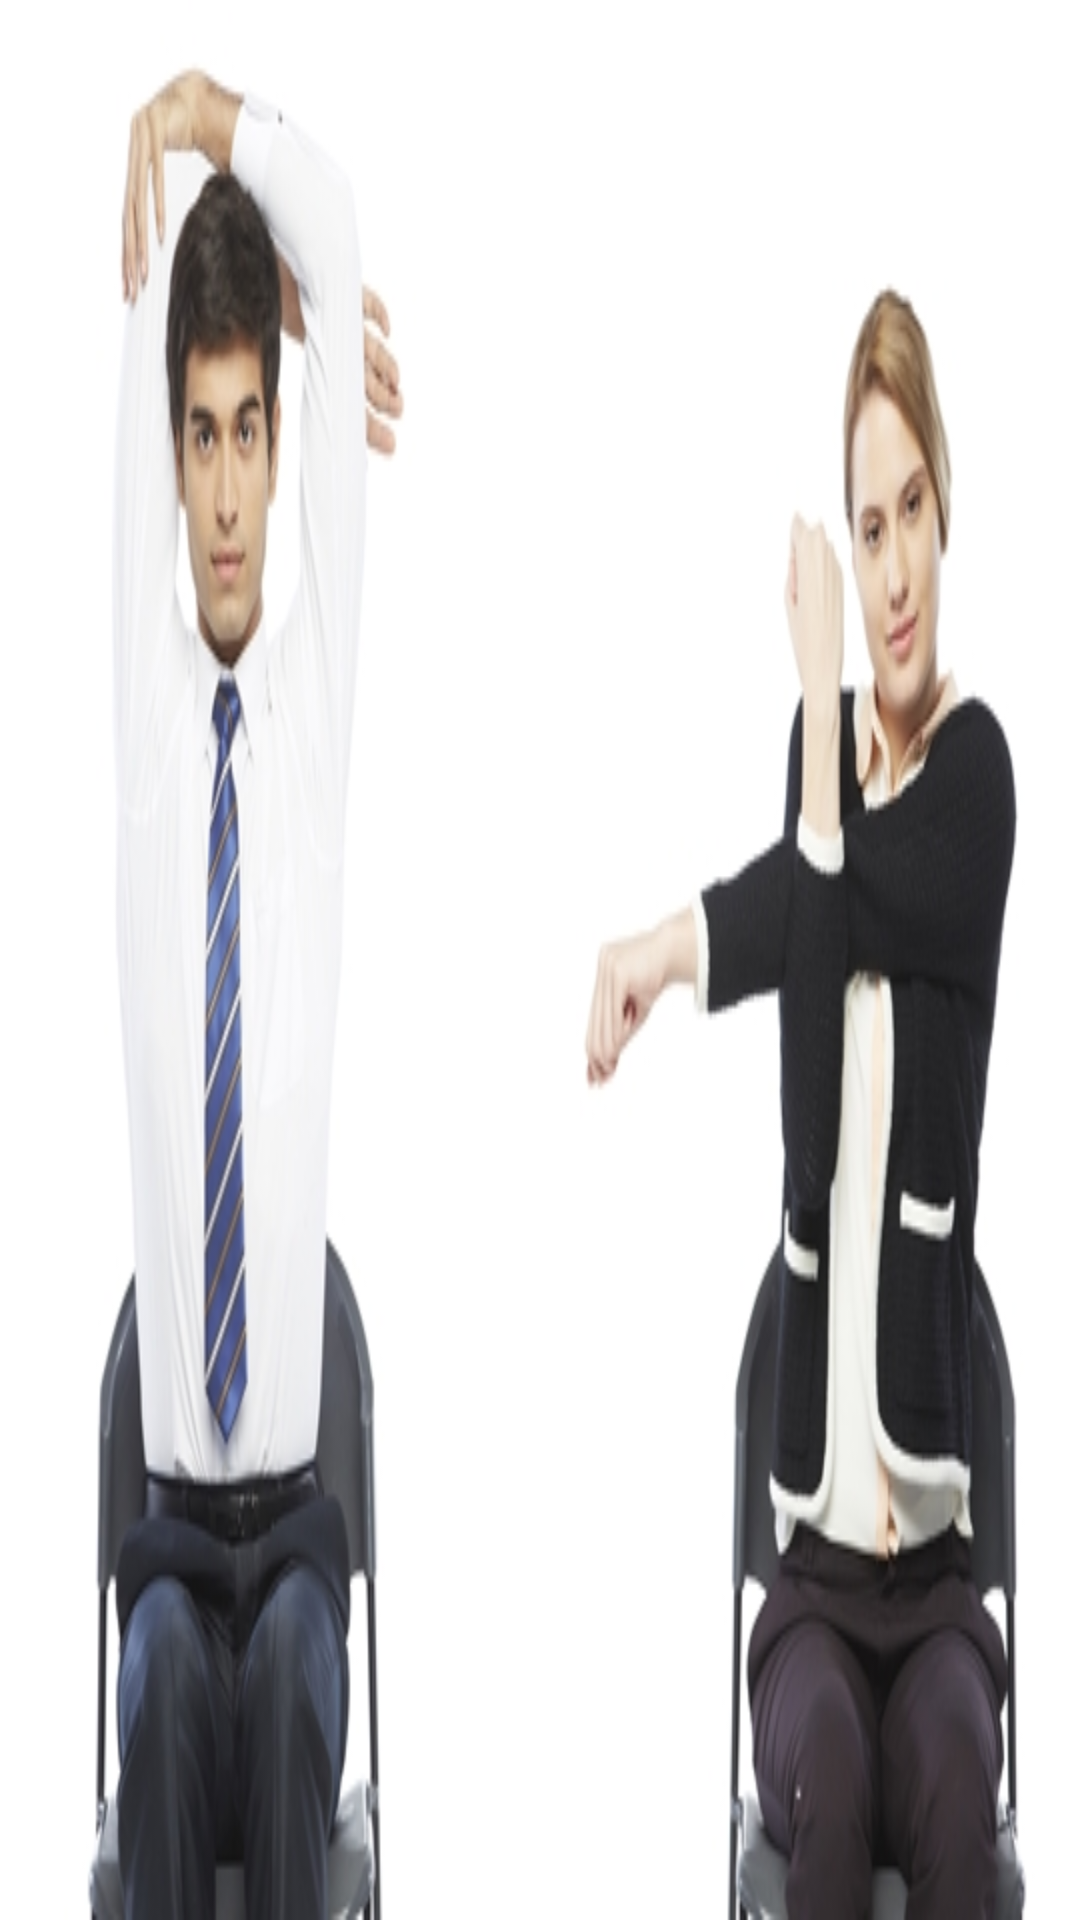

Here is an Android app screen rendered from its layout file. Give the layout XML and the strings, colors and styles it references.
<!-- AndroidManifest.xml: application theme AppTheme -->
<!-- res/layout/activity_fragment2.xml -->
<?xml version="1.0" encoding="utf-8"?>
<RelativeLayout xmlns:android="http://schemas.android.com/apk/res/android"
    xmlns:app="http://schemas.android.com/apk/res-auto"
    xmlns:tools="http://schemas.android.com/tools"
    android:layout_width="match_parent"
    android:layout_height="match_parent"
    android:background="@drawable/stretching2"
    tools:context="com.example.a13110091.testweb.Fragment1">

</RelativeLayout>
<!-- resources referenced by this layout -->
<resources>
  <!-- drawable stretching2: jpg bitmap (drawable, 64802 bytes) -->
  <style name="AppTheme" parent="Theme.AppCompat.Light.DarkActionBar">
          
          <item name="colorPrimary">@color/colorPrimary</item>
          <item name="colorPrimaryDark">@color/colorPrimaryDark</item>
          <item name="colorAccent">@color/colorAccent</item>
      </style>
  <!-- not gathered from this repository: default colours our renderer supplied (Android Studio template values) -->
  <color name="colorPrimary">#FF6200EE</color>
  <color name="colorPrimaryDark">#FF3700B3</color>
  <color name="colorAccent">#FF03DAC5</color>
</resources>
